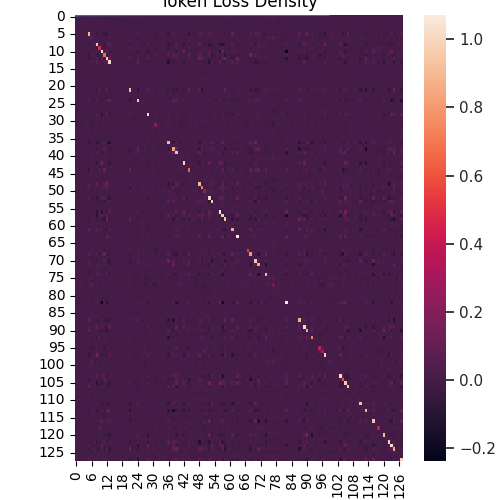

Source data for this figure (header and first rows):
, 0, 1, 2, 3, 4, 5, 6, 7, 8, 9, 10, 11, 12, 13, 14, 15, 16, 17, 18, 19, 20, 21, 22
0, 0.008402, -0.0005013, 0.001173, 0.002735, -0.002618, 0.003085, 0.007057, -0.00161, 0.002057, -0.006625, -0.002626, -0.003008, 0.002091, 0.001684, 0.001075, -0.004097, 0.002858, -0.001262, -0.003848, -0.001209, 0.00212, 0.002155, -0.002752
1, -0.0005013, 0.00273, 7.997207998104448e-05, 0.001492, -0.0005127, 0.005031, -0.0006124, 0.001055, 0.002177, -0.004113, -0.002342, 0.0005422, -0.003419, -0.002207, 0.000621, 0.0004119, 0.0008997, 0.0001858, -0.001113, 0.00209, 0.0003349, -0.002952, 0.0001398
2, 0.001173, 7.997207998104448e-05, 0.001006, 0.001123, -0.0005616, -0.0002188, -8.057930201916048e-05, -0.0002682, -0.003096, -0.001467, 0.00388, -0.0004221, 0.002562, -0.001184, -4.110829281328658e-05, -0.0006483, 0.0008869, -1.3602773726341817e-05, -0.0008988, -2.3524879558219464e-05, 0.0002278, -0.001457, -0.0007115
3, 0.002735, 0.001492, 0.001123, 0.008388, -0.001718, -0.004757, -0.0115, -8.053837098081569e-06, -0.003129, 0.002431, 0.002519, 0.000978, -0.003513, 0.0003885, 0.00242, -0.002084, 0.00418, 0.000536, -0.004884, 0.004384, 0.001775, 0.001048, -0.000821
4, -0.002618, -0.0005127, -0.0005616, -0.001718, 0.002265, 0.0002049, -0.002527, 0.0001452, 0.00276, 0.001457, -0.00416, -0.0005027, -0.0001555, -0.0007411, -0.001155, 0.001883, -0.001435, 0.0006888, 0.001906, -0.0003501, -0.001314, 0.00025, 0.001182
5, 0.003085, 0.005031, -0.0002188, -0.004757, 0.0002049, 0.8894, 0.003614, -0.0002556, -0.04125, 0.008015, -0.01108, -0.05302, -0.04285, 0.01153, -0.002737, -0.0004287, 0.006589, 0.001269, -0.0003471, 0.000756, 0.00266, 0.002022, 6.296179138529419e-05
6, 0.007057, -0.0006124, -8.057930201916048e-05, -0.0115, -0.002527, 0.003614, 0.08817, 0.0008751, -0.0005013, -0.003568, -0.0009511, 0.01274, -0.008766, 0.02068, -0.0005481, -0.005536, -0.003287, -0.00524, -0.0003814, -0.01376, 0.001326, -0.002487, -0.004439
7, -0.00161, 0.001055, -0.0002682, -8.053837098081569e-06, 0.0001452, -0.0002556, 0.0008751, 0.003024, 0.002593, -0.000363, -0.0005122, -0.002036, -0.0005026, 0.008558, -5.300248573030669e-05, 0.002497, -0.001025, 0.0002009, 0.00049, 0.001216, -8.79645180002236e-05, 0.001931, 0.002106
8, 0.002057, 0.002177, -0.003096, -0.003129, 0.00276, -0.04125, -0.0005013, 0.002593, 0.943, -0.01871, 0.02711, -0.04086, 0.0625, 0.07794, 0.005013, 0.0008167, -0.002801, 0.002104, -0.0003187, 0.003104, 0.001121, -0.03126, -0.0004846
9, -0.006625, -0.004113, -0.001467, 0.002431, 0.001457, 0.008015, -0.003568, -0.000363, -0.01871, 0.4828, 0.006232, -0.01969, -0.004442, 0.01339, 0.001394, -0.003152, 0.004653, 0.0007075, -0.0002885, 0.001809, 0.00362, 0.03886, 0.0063
10, -0.002626, -0.002342, 0.00388, 0.002519, -0.00416, -0.01108, -0.0009511, -0.0005122, 0.02711, 0.006232, 1.023, 0.02107, 0.08447, -0.02007, -0.006181, -0.004117, 0.007933, -0.0006798, 0.0003923, -0.0001252, 0.003654, -0.00917, -0.002085
11, -0.003008, 0.0005422, -0.0004221, 0.000978, -0.0005027, -0.05302, 0.01274, -0.002036, -0.04086, -0.01969, 0.02107, 0.668, -0.03421, 0.03044, 0.00604, -0.005574, -0.0002605, 0.0002239, -0.0006951, -0.004009, -9.94067249698181e-05, 0.007542, -0.004829
12, 0.002091, -0.003419, 0.002562, -0.003513, -0.0001555, -0.04285, -0.008766, -0.0005026, 0.0625, -0.004442, 0.08447, -0.03421, 0.983, 0.08016, -0.003301, -0.001089, -0.00395, -0.002277, 6.238131081910782e-05, -0.002027, 0.0002857, 0.06064, -0.0001403
13, 0.001684, -0.002207, -0.001184, 0.0003885, -0.0007411, 0.01153, 0.02068, 0.008558, 0.07794, 0.01339, -0.02007, 0.03044, 0.08016, 0.9949, -0.002634, 0.0009339, -0.006265, -0.0008586, 0.001013, -0.0004911, 0.002153, -0.02341, -0.002336
14, 0.001075, 0.000621, -4.110829281328658e-05, 0.00242, -0.001155, -0.002737, -0.0005481, -5.300248573030669e-05, 0.005013, 0.001394, -0.006181, 0.00604, -0.003301, -0.002634, 0.004857, -0.002542, 0.0006219, -0.0007459, -0.002305, 0.001389, 0.002258, 0.001744, 0.0002782
15, -0.004097, 0.0004119, -0.0006483, -0.002084, 0.001883, -0.0004287, -0.005536, 0.002497, 0.0008167, -0.003152, -0.004117, -0.005574, -0.001089, 0.0009339, -0.002542, 0.006432, -0.002189, 0.001269, 0.003166, 0.0009762, -0.001942, -0.002651, 0.003269
16, 0.002858, 0.0008997, 0.0008869, 0.00418, -0.001435, 0.006589, -0.003287, -0.001025, -0.002801, 0.004653, 0.007933, -0.0002605, -0.00395, -0.006265, 0.0006219, -0.002189, 0.004465, 0.0003153, -0.00333, 0.001772, 0.0009453, -0.0002937, -0.00207
17, -0.001262, 0.0001858, -1.3602773726341817e-05, 0.000536, 0.0006888, 0.001269, -0.00524, 0.0002009, 0.002104, 0.0007075, -0.0006798, 0.0002239, -0.002277, -0.0008586, -0.0007459, 0.001269, 0.0003153, 0.001363, 0.0004344, 0.001039, -0.0007093, -0.0053, 0.0004582
18, -0.003848, -0.001113, -0.0008988, -0.004884, 0.001906, -0.0003471, -0.0003814, 0.00049, -0.0003187, -0.0002885, 0.0003923, -0.0006951, 6.238131081910782e-05, 0.001013, -0.002305, 0.003166, -0.00333, 0.0004344, 0.005084, -0.00165, -0.001804, -0.005629, 0.001593
19, -0.001209, 0.00209, -2.3524879558219464e-05, 0.004384, -0.0003501, 0.000756, -0.01376, 0.001216, 0.003104, 0.001809, -0.0001252, -0.004009, -0.002027, -0.0004911, 0.001389, 0.0009762, 0.001772, 0.001039, -0.00165, 0.005908, 0.0008965, -0.002131, 0.001066
20, 0.00212, 0.0003349, 0.0002278, 0.001775, -0.001314, 0.00266, 0.001326, -8.79645180002236e-05, 0.001121, 0.00362, 0.003654, -9.94067249698181e-05, 0.0002857, 0.002153, 0.002258, -0.001942, 0.0009453, -0.0007093, -0.001804, 0.0008965, 0.002526, 0.0003279, -0.000261
21, 0.002155, -0.002952, -0.001457, 0.001048, 0.00025, 0.002022, -0.002487, 0.001931, -0.03126, 0.03886, -0.00917, 0.007542, 0.06064, -0.02341, 0.001744, -0.002651, -0.0002937, -0.0053, -0.005629, -0.002131, 0.0003279, 0.9137, 0.002186
22, -0.002752, 0.0001398, -0.0007115, -0.000821, 0.001182, 6.296179138529419e-05, -0.004439, 0.002106, -0.0004846, 0.0063, -0.002085, -0.004829, -0.0001403, -0.002336, 0.0002782, 0.003269, -0.00207, 0.0004582, 0.001593, 0.001066, -0.000261, 0.002186, 0.00398
23, -0.0008944, -0.0003007, 5.556254230550737e-05, -0.0006033, 0.0005239, 0.001563, -0.001109, -0.001101, -0.002711, 0.001113, -0.000247, 0.0002271, -0.006683, -0.007376, -0.001111, -0.0001636, 0.000364, 0.0003881, 0.0006976, -0.0005648, -0.0007954, -0.0001539, -0.000864
24, -0.00103, -0.003593, -0.003484, 0.005229, 0.001396, 0.04449, -0.004188, -0.001767, 0.04351, 0.01579, -0.05991, 0.02082, 0.03838, 0.101, 0.004478, -0.005955, -0.006086, 0.002402, -0.003948, 0.01217, 0.003131, -0.07643, 0.00582
25, 0.000306, 0.0008716, -0.0001231, 0.001691, -0.0006609, -6.022122054170125e-05, -0.001337, 0.001184, 0.005427, -0.004509, -0.0002935, 0.0002765, 8.161569131495485e-06, -0.004259, 0.002389, -3.0635851220826844e-05, 7.819500986752934e-05, -0.0003097, -0.001281, 0.001676, 0.001449, -0.001196, 0.001382
26, 0.001509, 0.00054, 5.166278166095354e-05, 0.001848, -0.00137, -0.002051, 0.004686, 0.001227, -0.003167, 0.001691, 0.005667, 0.004752, 0.002855, 0.003774, 0.003092, -0.001238, 0.0002938, -0.0008025, -0.002158, 0.0006213, 0.001881, -0.001662, 0.0009586
27, -0.009236, -0.0003983, -0.001342, -0.001735, 0.00433, -0.002907, -0.01912, 0.001316, -0.001115, 0.002025, -0.004311, -0.003654, 0.003892, -0.006703, -0.00119, 0.005472, -0.003406, 0.002478, 0.004429, 0.002317, -0.00284, -0.002844, 0.004469
28, -0.007075, 0.002115, -0.001202, -0.001875, 0.0003439, -0.006216, 0.006542, 0.003306, 0.04017, -0.005845, -0.08534, 0.004819, 0.08901, -0.02029, -0.004248, 0.007736, -0.000897, 0.0008731, 0.002494, 0.00369, -0.00348, 0.07386, 0.0007397
29, -0.0002484, -9.587081248836416e-05, 4.407050513608078e-05, 0.0009511, -0.0004194, -0.00137, -0.002185, -0.0002644, -0.0003698, 0.005918, 8.069195866652713e-05, -0.001877, 0.003377, 0.001019, 0.001118, -0.0008193, 0.0002492, -0.0001525, -0.0006152, 0.0005844, 0.0004672, 0.001176, 6.849926883126043e-05
30, -0.00388, -0.002069, -0.0007098, -0.002465, 0.002675, -0.001998, -0.008079, -0.0001733, -0.003977, 0.009006, 0.002069, -0.0006462, 0.003122, -0.006039, -0.00192, 0.002935, -0.002264, 0.001202, 0.003327, -0.0009428, -0.00218, 0.007784, 0.00219
31, -0.009286, 0.0002336, -0.003024, -0.008772, 0.002383, 0.000288, -0.02675, -0.00461, 0.01025, -0.01263, -0.009979, 0.01847, 0.001951, 0.003099, -0.001483, 0.0007745, -0.00527, -0.001061, 0.007787, -0.002839, -0.005273, -0.008536, -0.001472
32, 0.001283, -0.0002767, 0.0001888, 0.0001949, -0.0001884, 0.002012, -0.0004316, -0.000718, -0.0008939, 0.002103, 0.004375, -0.0003616, 0.003032, 0.0004585, -0.001162, -0.0001583, 0.0014, 0.000137, -0.0003216, -0.0004117, -0.0003519, -0.002727, -0.001088
33, -0.0003285, 0.002228, -5.52615887965293e-05, 0.005379, -0.001019, 0.002334, -0.008141, 0.002937, 0.004699, -0.002241, -0.003025, 0.001509, 0.00143, 0.002476, 0.004235, 0.0009315, 0.001299, 0.0004121, -0.003153, 0.004893, 0.002279, -0.002639, 0.002988
34, 0.003597, -0.00278, 0.000325, 0.0001868, -0.0005328, 0.0001177, 0.01026, -0.001782, -0.004216, 0.003386, -0.001703, -0.0009783, -0.002675, -0.001764, 0.0008691, -0.003107, 0.001299, -0.0006908, -0.002143, -0.003908, -0.0001121, 0.01149, -0.001427
35, 0.00328, -0.0003414, 0.0005096, 0.001254, -0.001172, -0.0009306, 0.002277, -0.001117, -0.003415, -0.004966, -0.004925, -3.195393953142478e-05, 0.0003019, -0.006503, 0.0007453, -0.002379, 0.001306, -0.0006728, -0.001724, -0.0006469, 0.0008805, 0.00124, -0.001562
36, -0.002022, -0.0006664, 0.000682, -0.004703, -0.001705, -0.0593, -0.005787, -0.001351, -0.07066, -0.03497, 0.01541, 0.0539, -0.04059, -0.1185, 0.005493, 0.004884, -0.0003685, -0.000705, 0.001944, -0.004928, 0.001324, -0.03592, 0.001318
37, -0.00348, -0.0006958, -0.0007989, -0.004001, 0.001679, -0.0002407, -0.0002599, -0.0002988, -0.0006434, 0.002792, -0.008284, -0.002354, -0.003157, -0.0003392, -0.001637, 0.001745, -0.002624, 0.0001639, 0.003477, -0.001334, -0.001522, -0.001194, 0.0005945
38, 0.001669, 0.002234, 0.003983, 0.002543, 0.005124, 0.02258, 0.002411, -0.00146, -0.01986, -0.001869, 0.01758, 0.0516, 0.02443, -0.03869, -0.0002405, -0.005909, 0.002242, 0.00284, 0.001625, 0.003397, 0.0003173, -0.03895, -0.004342
39, 0.0007259, -0.000136, -0.001835, 0.001285, 0.001453, -0.001967, 0.003761, -0.002458, 0.07372, 0.02201, -0.06074, 0.03055, 0.01903, -0.0005873, -0.00439, 0.004812, -0.002877, -0.001468, -0.003219, -0.002635, -0.006054, -0.04335, 0.002235
40, 0.004405, 0.0003348, 0.0008697, 0.003771, -0.002132, 0.0007542, 0.002802, -0.0008226, 1.1875878044794928e-05, 0.002192, 0.003522, 0.003659, 0.004252, -0.00182, 0.002187, -0.003632, 0.002823, -0.0007389, -0.003844, 0.0005611, 0.002064, 0.00143, -0.001847
41, 0.005886, -0.0008494, 0.0006715, 0.001382, -0.001473, -0.0001655, 0.0179, 9.973325813269716e-05, 0.0009104, -0.004807, 0.003537, -0.001554, -0.0002165, 0.001508, 0.001981, -0.00362, 0.00126, -0.001268, -0.003933, -0.0026, 0.001583, 0.008375, -0.0009534
42, -0.00339, -0.001653, 0.001089, -0.005674, 0.001692, -0.01797, 0.01153, -0.005533, -0.06027, 0.01432, 0.1529, 0.009337, 0.006294, -0.05526, -0.001528, 0.003236, 0.001474, -0.0004439, 0.0005697, -0.001372, -0.003826, -0.03809, 3.59458726276295e-05
43, 0.000892, 0.0006917, 0.00023, -5.1734982751683244e-05, -0.001089, -0.002673, 0.007609, 0.0006375, 0.004776, -0.006562, 0.001076, 0.0009635, -0.0005778, 0.002285, 0.001412, -0.00115, -0.0001833, -0.0009128, -0.0008486, -0.0007732, 0.0006537, -0.0008214, -0.0004069
44, -0.0006763, -0.007448, -0.001251, 0.005527, 0.003324, -0.06604, 0.005966, -0.0003703, -0.0178, 0.04472, -0.01575, 0.1213, -0.005165, 0.00861, 0.01116, -0.007252, -0.006902, -0.001005, -0.002284, -0.001643, 0.001717, 0.1079, 0.003778
45, -0.004036, -0.002135, -0.00113, -0.01049, 0.002846, -0.0005373, 0.01792, -0.0003348, -0.00137, 0.003482, -0.003124, 0.001782, -0.00126, 0.005489, -0.005455, 0.002931, -0.005423, -0.0005207, 0.007023, -0.006631, -0.003405, 0.0009568, 1.1440072853229494e-05
46, -0.003234, -0.0001663, -0.0005716, -0.002318, 0.00163, -0.001986, -0.002058, 0.0007971, 0.002503, 0.00227, -0.004729, -0.003667, 0.001709, -0.001998, -0.001549, 0.002797, -0.001986, 0.0005889, 0.002584, -0.0002608, -0.001539, -1.1362707041041406e-05, 0.001547
47, -0.007627, -0.001064, -0.00152, -0.005453, 0.003456, -0.004136, -0.00603, 0.0004262, -0.003065, -0.004132, -0.006323, -0.0004746, 0.0003711, -0.00199, -0.001324, 0.003801, -0.004853, 0.0008699, 0.005475, -0.001322, -0.002679, -0.001138, 0.002947
48, -0.0003636, -0.004363, -0.001226, -0.003767, -0.003, 0.03936, 0.008471, -6.033427649694857e-05, 0.09939, -0.007571, 0.01453, 0.04267, 0.1466, 0.005335, -0.004081, 0.001181, -0.002485, -0.0006751, -4.892375727029077e-05, -0.0008186, -0.001769, 0.05831, -0.0002753
49, -0.001814, 0.001568, 0.003872, -0.003234, -0.0006833, 0.07071, -0.01235, -0.001917, 0.01163, 0.01315, 0.01207, 0.04556, 0.07105, -0.006766, -9.494388835578618e-05, 0.00602, -0.002769, 0.002349, 0.001122, -0.002413, -0.0009206, -0.08254, -3.0923412942454545e-05
50, -0.01031, -0.007746, -0.001502, -0.01291, 0.002969, 0.005309, -0.003638, 0.004187, -0.03354, 0.00497, 0.01141, -0.00902, 0.01786, -0.006069, -0.0003684, 0.005552, -0.009759, -0.001465, 0.01247, -0.008123, -0.002848, 0.001662, 0.007677
51, -0.005117, -0.0009401, -0.001354, -0.006494, 0.002006, -0.0006477, 0.0174, 0.001843, -0.001861, 0.0008254, -0.001119, -0.002354, 0.001726, 0.0009057, 0.001033, 0.00197, -0.005549, -0.0008321, 0.003783, -0.004021, -0.0009966, -0.002853, 0.003406
52, -0.006491, -0.005701, -0.006096, -0.007266, -0.0006985, 0.05794, -0.004608, -0.0034, -0.08291, -0.0004264, 0.04687, 0.04096, -0.0318, -0.08198, -0.002043, 0.004111, -0.002549, -0.0009349, 0.006042, 0.0007447, 0.0007846, 0.01222, -0.002488
53, 0.0008014, 0.0001769, -0.005938, -0.00228, -0.001161, 0.01718, -0.0005947, 0.004848, -0.03331, -0.01278, -0.01824, -0.04341, -0.01887, 0.04713, -0.001583, 0.001272, -0.0003384, 0.001565, 0.00438, 0.003855, 0.001057, 0.01053, -0.000236
54, -0.0004012, -0.002726, -0.0007768, -0.005004, 0.001555, -0.003332, 0.00668, -0.001632, -0.002361, -0.005269, -0.001052, -0.0002331, 0.000263, -0.005095, -0.0005465, -0.0002676, -0.003591, -0.0008035, 0.003045, -0.005065, -0.001168, 0.003817, 0.0007846
55, 0.001133, 0.001098, 0.0002093, 0.0014, -0.0007516, 0.003751, 0.00398, 0.002063, 0.000713, 0.001312, 0.0002859, 0.002691, 0.0002879, 0.005592, -1.8278364833286483e-06, 0.001432, 0.00056, 6.125112720322354e-06, -0.001068, 0.001309, 0.000617, -0.002175, 0.001052
56, 0.002441, -0.002276, -0.001671, -0.00205, 0.003214, -0.007129, 0.007804, -0.002159, -0.08798, 0.01567, -0.09661, 0.002121, -0.0435, 0.05867, 0.0006148, -0.0001597, -0.004144, 0.001028, 0.001247, -8.03654933801736e-05, -0.003802, 0.001579, 0.0005845
57, -0.006246, -0.009594, 0.001955, -0.003658, -0.004045, -0.0007407, -0.001308, -0.002392, -0.1091, 0.01896, 0.1132, 0.009996, 0.0711, -0.02044, -0.001336, -0.006813, -0.001559, 0.001002, 0.002541, -0.003577, 0.000678, -8.798964162755545e-05, -0.0001999
58, 0.004689, 0.0003559, 0.001024, -0.004814, 0.003017, -0.03143, 0.01155, 0.001897, -0.02761, -0.001143, -0.007101, -0.08396, 0.1262, -0.0333, -0.005574, 0.006712, -0.001227, -0.003026, 0.0009587, -0.003819, -0.003553, 0.1079, 0.002389
59, 0.006148, 0.0007216, 0.0009661, 0.004919, -0.002566, -0.002276, -0.001005, 0.0006503, 0.002954, 0.002891, 0.003789, -9.536862083096e-05, 0.005222, 0.004299, 0.002367, -0.002152, 0.002878, -0.0007352, -0.004342, 0.001916, 0.002734, 0.00236, -0.0003155
... 68 more rows
